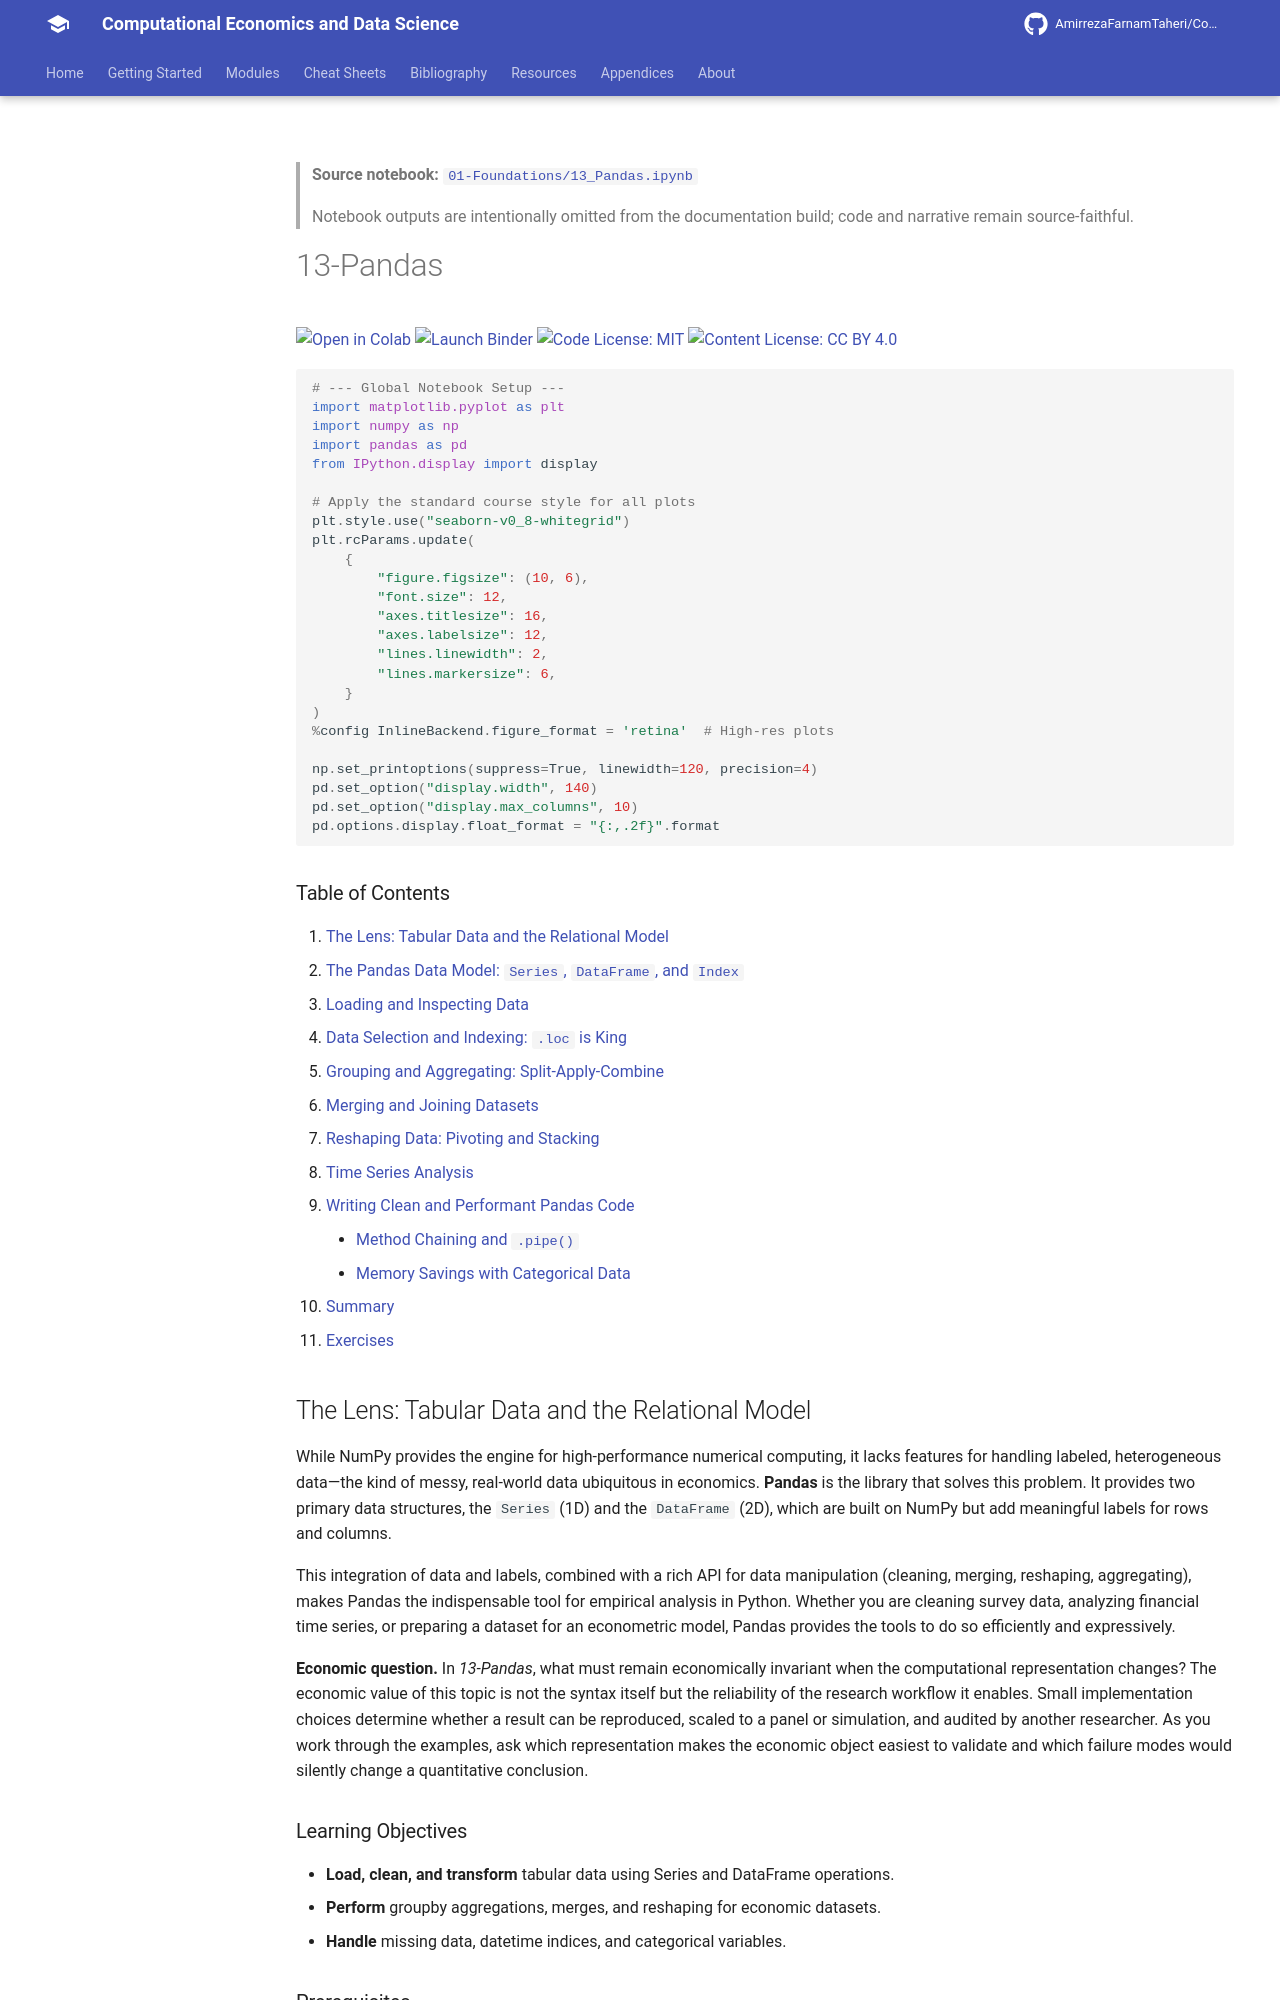

repository: AmirrezaFarnamTaheri/Computational-Economics-and-Data-Science · page: notebooks/01-Foundations/13_Pandas/index.html · generator: mkdocs

<!-- AUTO-GENERATED by scripts/notebooks_to_docs.py; edit the notebook source instead. -->

> **Source notebook:** [`01-Foundations/13_Pandas.ipynb`](https://github.com/AmirrezaFarnamTaheri/Computational-Economics-and-Data-Science/blob/main/01-Foundations/13_Pandas.ipynb)

> Notebook outputs are intentionally omitted from the documentation build; code and narrative remain source-faithful.


# 13-Pandas

[![Open in Colab](https://colab.research.google.com/assets/colab-badge.svg)](https://colab.research.google.com/github/AmirrezaFarnamTaheri/Computational-Economics-and-Data-Science/blob/main/01-Foundations/13_Pandas.ipynb) [![Launch Binder](https://mybinder.org/badge_logo.svg)](https://mybinder.org/v2/gh/AmirrezaFarnamTaheri/Computational-Economics-and-Data-Science/main?filepath=01-Foundations/13_Pandas.ipynb) [![Code License: MIT](https://img.shields.io/badge/Code%20License-MIT-yellow.svg)](https://raw.githubusercontent.com/AmirrezaFarnamTaheri/Computational-Economics-and-Data-Science/main/LICENSE) [![Content License: CC BY 4.0](https://img.shields.io/badge/Content%20License-CC%20BY%204.0-blue.svg)](https://creativecommons.org/licenses/by/4.0/)

```python
# --- Global Notebook Setup ---
import matplotlib.pyplot as plt
import numpy as np
import pandas as pd
from IPython.display import display

# Apply the standard course style for all plots
plt.style.use("seaborn-v0_8-whitegrid")
plt.rcParams.update(
    {
        "figure.figsize": (10, 6),
        "font.size": 12,
        "axes.titlesize": 16,
        "axes.labelsize": 12,
        "lines.linewidth": 2,
        "lines.markersize": 6,
    }
)
%config InlineBackend.figure_format = 'retina'  # High-res plots

np.set_printoptions(suppress=True, linewidth=120, precision=4)
pd.set_option("display.width", 140)
pd.set_option("display.max_columns", 10)
pd.options.display.float_format = "{:,.2f}".format
```

### Table of Contents
1. [The Lens: Tabular Data and the Relational Model](#the-lens-tabular-data-and-the-relational-model)
2. [The Pandas Data Model: `Series`, `DataFrame`, and `Index`](#the-pandas-data-model-series-dataframe-and-index)
3. [Loading and Inspecting Data](#loading-and-inspecting-data)
4. [Data Selection and Indexing: `.loc` is King](#data-selection-and-indexing-loc-iloc-and)
5. [Grouping and Aggregating: Split-Apply-Combine](#grouping-and-aggregating-data)
6. [Merging and Joining Datasets](#merging-and-joining-datasets)
7. [Reshaping Data: Pivoting and Stacking](#reshaping-data-stack-unstack-and-pivot_table)
8. [Time Series Analysis](#time-series-analysis)
9. [Writing Clean and Performant Pandas Code](#writing-clean-and-performant-pandas-code)
    - [Method Chaining and `.pipe()`](#method-chaining-and-pipe)
    - [Memory Savings with Categorical Data](#memory-savings-with-categorical-data)
10. [Summary](#summary)
11. [Exercises](#exercises)

## The Lens: Tabular Data and the Relational Model
While NumPy provides the engine for high-performance numerical computing, it lacks features for handling labeled, heterogeneous data—the kind of messy, real-world data ubiquitous in economics. **Pandas** is the library that solves this problem. It provides two primary data structures, the `Series` (1D) and the `DataFrame` (2D), which are built on NumPy but add meaningful labels for rows and columns. 

This integration of data and labels, combined with a rich API for data manipulation (cleaning, merging, reshaping, aggregating), makes Pandas the indispensable tool for empirical analysis in Python. Whether you are cleaning survey data, analyzing financial time series, or preparing a dataset for an econometric model, Pandas provides the tools to do so efficiently and expressively.


**Economic question.** In *13-Pandas*, what must remain economically invariant when the computational representation changes? The economic value of this topic is not the syntax itself but the reliability of the research workflow it enables. Small implementation choices determine whether a result can be reproduced, scaled to a panel or simulation, and audited by another researcher. As you work through the examples, ask which representation makes the economic object easiest to validate and which failure modes would silently change a quantitative conclusion.
